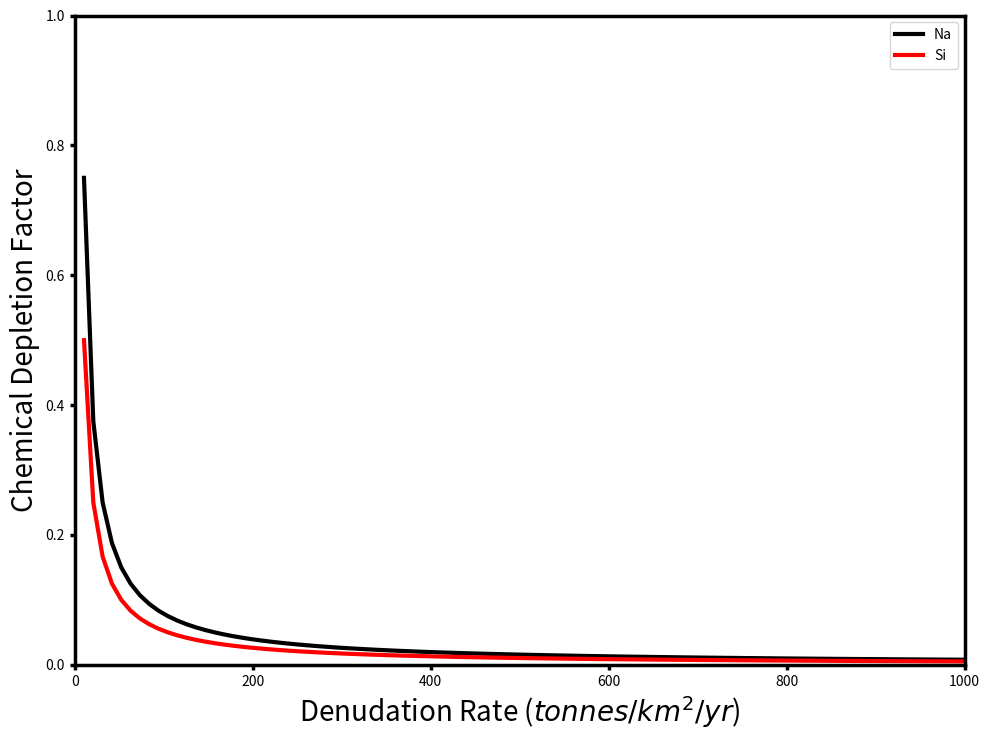

This chart was generated by the following Python code:
## Chemical_depletion_factor_with_erosion_na_si.py
##=-=-=-=-=-=-=-=-=-=-=-=-=-=-=-=-=-=-=-=-=-=-=-=-=-=-=-=-=-=-=-=-=-=-=-=-=-=-=-
## Makes plots of the CDF for Na and Si as a function of denudation rate following Lebedeva et al 2010 ESPL
##=-=-=-=-=-=-=-=-=-=-=-=-=-=-=-=-=-=-=-=-=-=-=-=-=-=-=-=-=-=-=-=-=-=-=-=-=-=-=-
# [redacted]
##=-=-=-=-=-=-=-=-=-=-=-=-=-=-=-=-=-=-=-=-=-=-=-=-=-=-=-=-=-=-=-=-=-=-=-=-=-=-=-
import matplotlib.pyplot as pp
import numpy as np
import matplotlib.lines as mpllines

#Variables - values taken from Lebedeva et al (2010)
#Reduced Diffusivity in pore fluid
D = 0.8*np.power(10.0,-9)
#Porosity
phi = 0.2
#Darcy velocity of pore fluid through regolith (in m a-1)
u = 0.15
#Darcy velocity of pore fluid through regolith (in m s-1)
ums = u/365/24/60/60
#Initial volume fraction of albite
phi_ab = 0.4
#Specific volume of albite (m3 mol-1)
V_ab = 1*np.power(10.0,-4)
#Specific surface area of albite
s_ab = 3.5*np.power(10.0,4)
#Fitting factor for the allbite dissolution rate
Psi_ab = 1.2*np.power(10.0,-2)
#Concentration of aqueous compontent in equilibrium with bedrock minerals
Ce = 0.2
#Concentration of aqueous compnonet at inlet
Cr = 0
#Initial concentration of Albite mol m-3 
Q_ab = phi_ab/V_ab
#Initial concentration of Inert mineral mol m-3
Q_in = 0.7/22.7*np.power(10.0,-6)
#Kinetic Constant (s)
k = 2.5*np.power(10.0,-10)
#Erosion Rate (m/a)
W = np.arange(0,0.001,0.00001)
#Erosion Rate (m/s)
w = W/365/24/60/60

#Defining beta, equation 24 Lebedeva et al, (2010)
def calculate_beta(k, D, phi, ums):
  beta = np.sqrt(1+((4*k*D*phi)/(ums*ums)))
  return beta 
#Defining eta, equation 39 Lebedeva et al (2010)
def calculate_eta(ums,Ce,Cr,beta,Q_ab,w): 
  beta = calculate_beta(k, D, phi, ums)
  eta = (ums*((Ce-Cr)*(beta+1)))/(2*Q_ab*w)
  return eta

#Chemical Depletion Factor, equation 40 Lebedeva et al (2010)
beta = calculate_beta(k, D, phi, u) 

eta_Na = calculate_eta(u,Ce,Cr,beta,Q_ab,W)
eta_Si = (2.0/3.0)*eta_Na
#Convert the erosion rate to denudation rate, equation 35 Lebedeva et al (2010)
Den = W*(Q_ab*262+Q_in*60)
#Plotting the Results     
fig = pp.figure(1, facecolor='white',figsize=(10,7.5))
ax1 = fig.add_subplot(1,1,1)  


pp.plot(Den,eta_Na,'k', linewidth=3, label='Na')
pp.plot(Den,eta_Si,'r', linewidth=3, label='Si')
  
pp.rcParams['xtick.direction'] = 'out'
pp.rcParams['ytick.direction'] = 'out'

  
  
ax1.spines['top'].set_linewidth(2.5)
ax1.spines['left'].set_linewidth(2.5)
ax1.spines['right'].set_linewidth(2.5)
ax1.spines['bottom'].set_linewidth(2.5) 
ax1.tick_params(axis='both', width=2.5)    
ax1.set_xlim(0,1000)
ax1.set_ylim(0,1)
ax1.legend()

for line in ax1.get_xticklines():
    line.set_marker(mpllines.TICKDOWN)
for line in ax1.get_yticklines():
    line.set_marker(mpllines.TICKLEFT)

pp.ylabel('Chemical Depletion Factor',fontsize = 20)
pp.xlabel('Denudation Rate ($tonnes/km^2/yr$)',fontsize = 20) 


pp.tight_layout()
      
pp.show()    
  
    
    
    
    